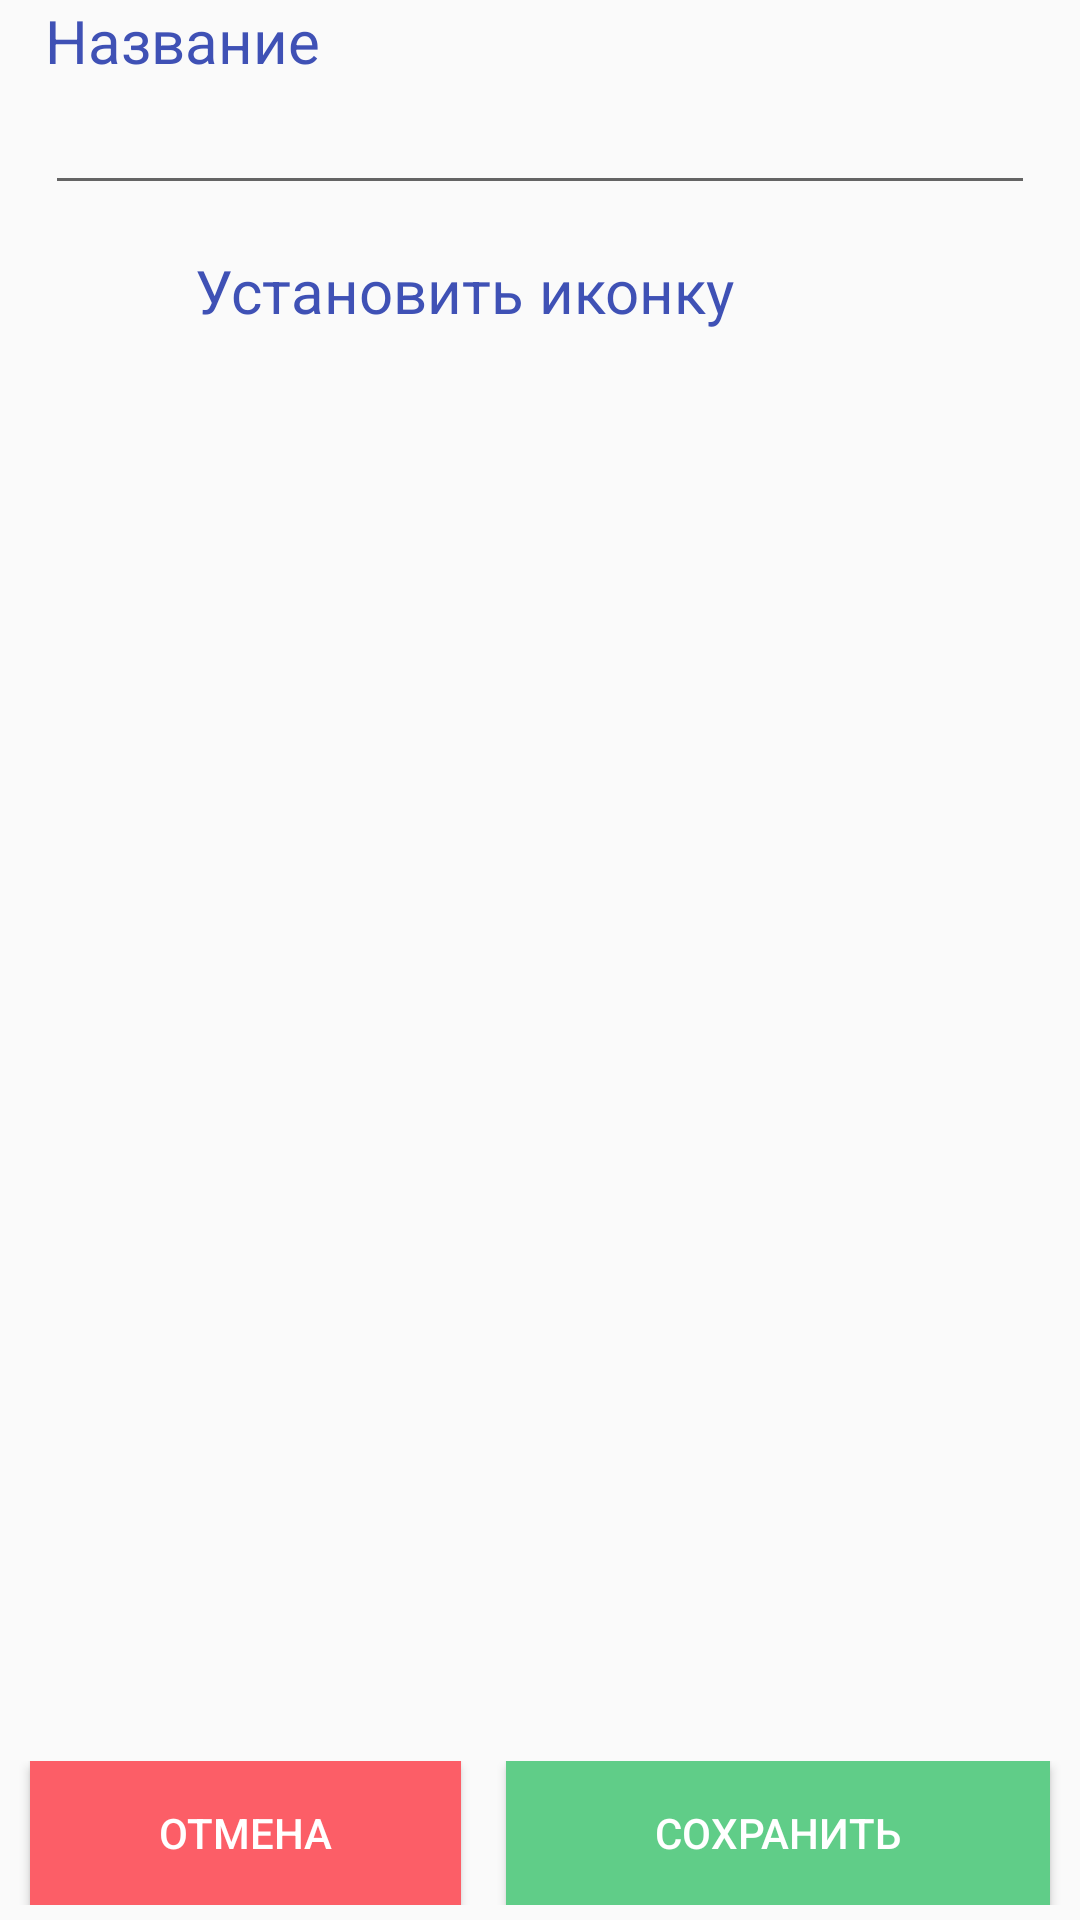

Produce the Android XML layout that renders to this screen, including the resource entries it uses.
<!-- AndroidManifest.xml: application theme AppTheme -->
<!-- res/layout/activity_insert_category.xml -->
<?xml version="1.0" encoding="utf-8"?>
<LinearLayout xmlns:android="http://schemas.android.com/apk/res/android"
    xmlns:app="http://schemas.android.com/apk/res-auto"
    xmlns:tools="http://schemas.android.com/tools"
    android:layout_width="match_parent"
    android:layout_height="match_parent"
    android:layout_marginTop="10dp"
    android:orientation="vertical"
    tools:context="com.example.user.apptime.InsertCategoryActivity">

    <LinearLayout
        android:layout_width="match_parent"
        android:layout_height="match_parent"
        android:layout_weight="1"
        android:orientation="vertical"
        android:layout_marginLeft="15dp"
        android:layout_marginRight="15dp">

        <TextView
            android:layout_width="match_parent"
            android:layout_height="wrap_content"
            android:text="@string/categoty_name"
            android:textColor="@color/colorPrimary"
            android:textSize="20dp" />

        <EditText
            android:id="@+id/etCategoryTitle"
            android:layout_width="match_parent"
            android:layout_height="wrap_content"
            android:textSize="18dp" />

        <LinearLayout
            android:layout_width="match_parent"
            android:layout_height="wrap_content"
            android:orientation="horizontal">
            <ImageView
                android:id="@+id/ivCategoryIcon"
                android:layout_width="50dp"
                android:layout_height="50dp"
                android:background="@drawable/ic_attach_file"
                android:onClick="onClickChoose" />
        <TextView
            android:layout_width="match_parent"
            android:layout_height="wrap_content"
            android:text="@string/choose_icon"
            android:textColor="@color/colorPrimary"
            android:textSize="20dp"
            android:layout_marginTop="15dp"/>


        </LinearLayout>
    </LinearLayout>

    <LinearLayout
        android:layout_width="match_parent"
        android:layout_height="wrap_content"
        android:orientation="horizontal"
        android:layout_weight="0"
        android:layout_marginBottom="5dp">
    <Button
        android:id="@+id/btnCancel"
        android:layout_width="wrap_content"
        android:layout_height="wrap_content"
        android:layout_marginLeft="10dp"
        android:layout_marginRight="15dp"
        android:layout_weight="0.6"
        android:background="@color/colorRed"
        android:onClick="back"
        android:text="Отмена"
        android:textColor="@color/colorWhite" />

    <Button
        android:id="@+id/btnInsert"
        android:layout_width="wrap_content"
        android:layout_height="wrap_content"
        android:layout_marginRight="10dp"
        android:layout_weight="1"
        android:background="@color/colorGreen"
        android:onClick="onClickSave"
        android:text="@string/save"
        android:textColor="@color/colorWhite" />
    </LinearLayout>

</LinearLayout>
<!-- resources referenced by this layout -->
<resources>
  <color name="colorGreen">#60CD88</color>
  <color name="colorPrimary">#3F51B5</color>
  <color name="colorRed">#FC5E67</color>
  <color name="colorWhite">#FFFFFF</color>
  <string name="categoty_name"> Название </string>
  <string name="choose_icon">Установить иконку</string>
  <string name="save">Сохранить</string>
  <style name="AppTheme" parent="Theme.AppCompat.Light.DarkActionBar">
          
          <item name="colorPrimary">@color/colorPrimary</item>
          <item name="colorPrimaryDark">@color/colorPrimaryDark</item>
          <item name="colorAccent">@color/colorAccent</item>
      </style>
  <color name="colorPrimaryDark">#303F9F</color>
  <color name="colorAccent">#FF4081</color>
</resources>
